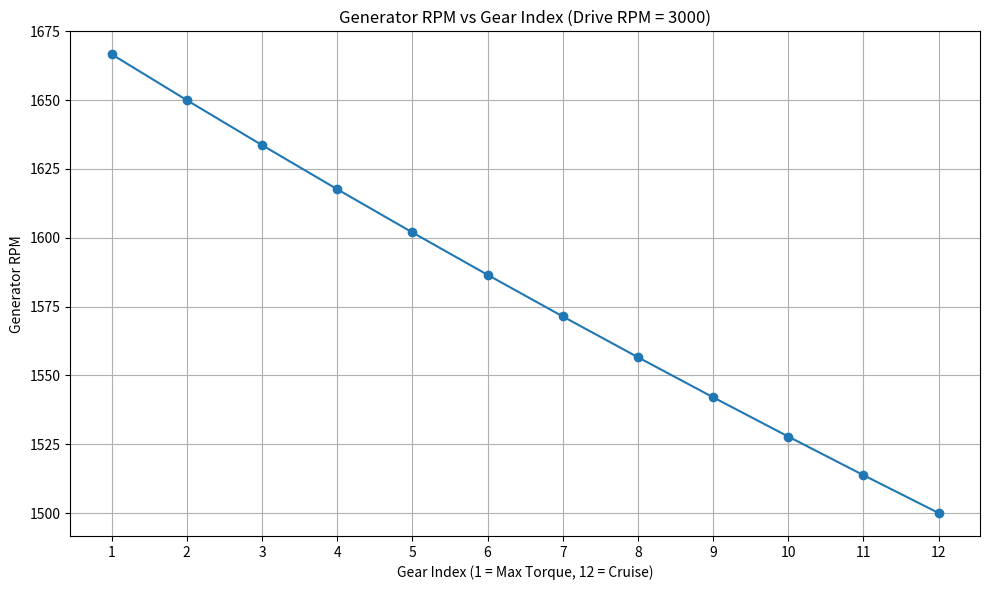
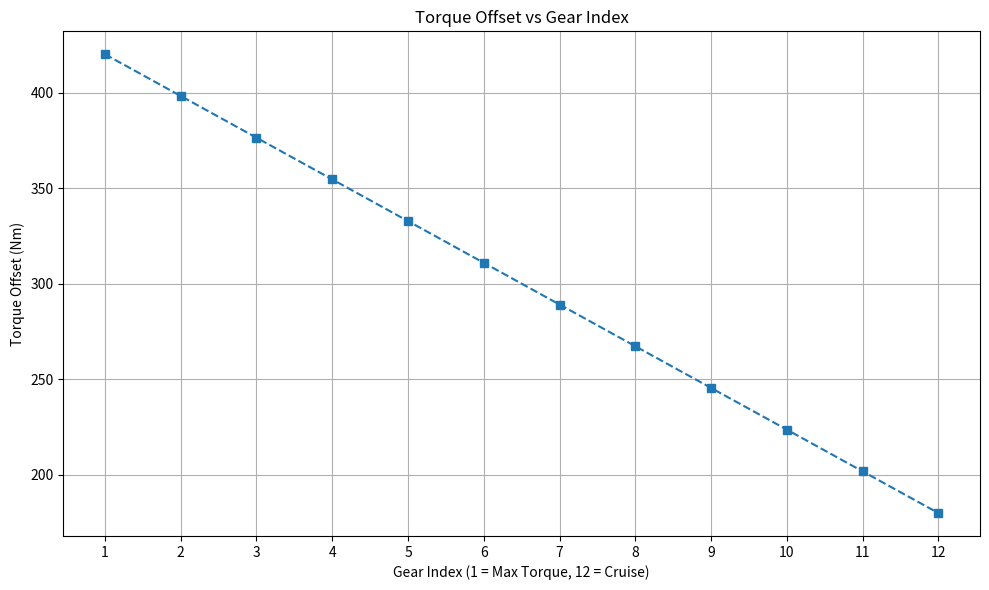
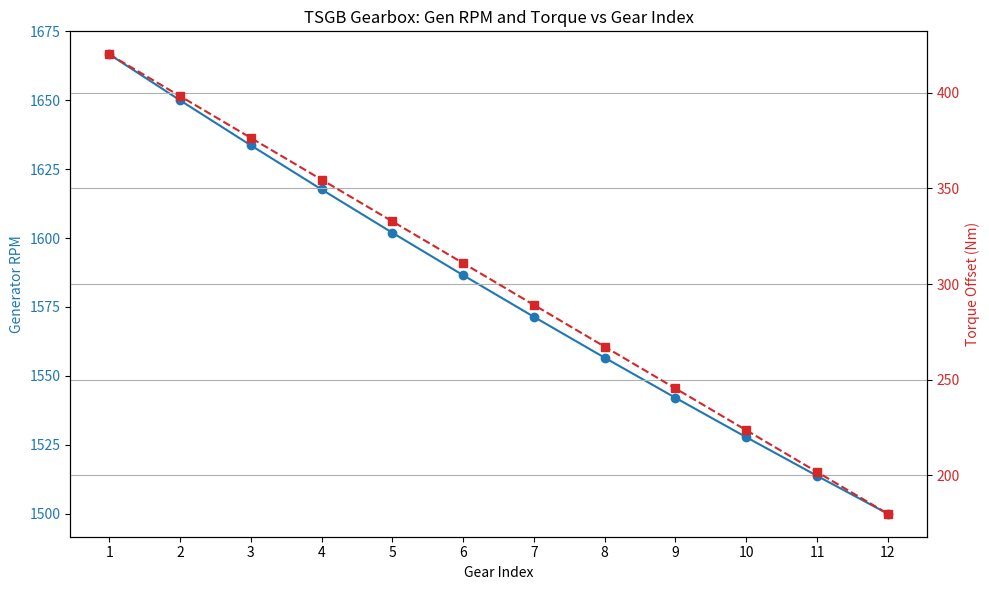

The matplotlib source for these figures, in order:
import numpy as np
import matplotlib.pyplot as plt

# Define gearbox parameters
gear_indices = list(range(1, 13))  # Gears 1 to 12
ratios = np.linspace(1.8, 2.0, 12)  # From 1.8:1 (Gear 1) to 2.0:1 (Gear 12)
torque_offsets = np.linspace(420, 180, 12)  # Torque curve: higher torque in lower gears

# Assume fixed drive RPM (shaft input)
drive_rpm = 3000
gen_rpm = drive_rpm / ratios  # Generator RPM = input RPM ÷ gear ratio

# Plot 1: Generator RPM vs Gear Index
plt.figure(figsize=(10, 6))
plt.plot(gear_indices, gen_rpm, marker='o')
plt.title("Generator RPM vs Gear Index (Drive RPM = 3000)")
plt.xlabel("Gear Index (1 = Max Torque, 12 = Cruise)")
plt.ylabel("Generator RPM")
plt.grid(True)
plt.xticks(gear_indices)
plt.tight_layout()
plt.show()

# Plot 2: Torque Offset vs Gear Index
plt.figure(figsize=(10, 6))
plt.plot(gear_indices, torque_offsets, marker='s', linestyle='--')
plt.title("Torque Offset vs Gear Index")
plt.xlabel("Gear Index (1 = Max Torque, 12 = Cruise)")
plt.ylabel("Torque Offset (Nm)")
plt.grid(True)
plt.xticks(gear_indices)
plt.tight_layout()
plt.show()

# Plot 3: Combined Plot
fig, ax1 = plt.subplots(figsize=(10, 6))

color = 'tab:blue'
ax1.set_xlabel('Gear Index')
ax1.set_ylabel('Generator RPM', color=color)
ax1.plot(gear_indices, gen_rpm, marker='o', color=color)
ax1.tick_params(axis='y', labelcolor=color)
ax1.set_xticks(gear_indices)

ax2 = ax1.twinx()
color = 'tab:red'
ax2.set_ylabel('Torque Offset (Nm)', color=color)
ax2.plot(gear_indices, torque_offsets, marker='s', linestyle='--', color=color)
ax2.tick_params(axis='y', labelcolor=color)

plt.title("TSGB Gearbox: Gen RPM and Torque vs Gear Index")
fig.tight_layout()
plt.grid(True)
plt.show()
